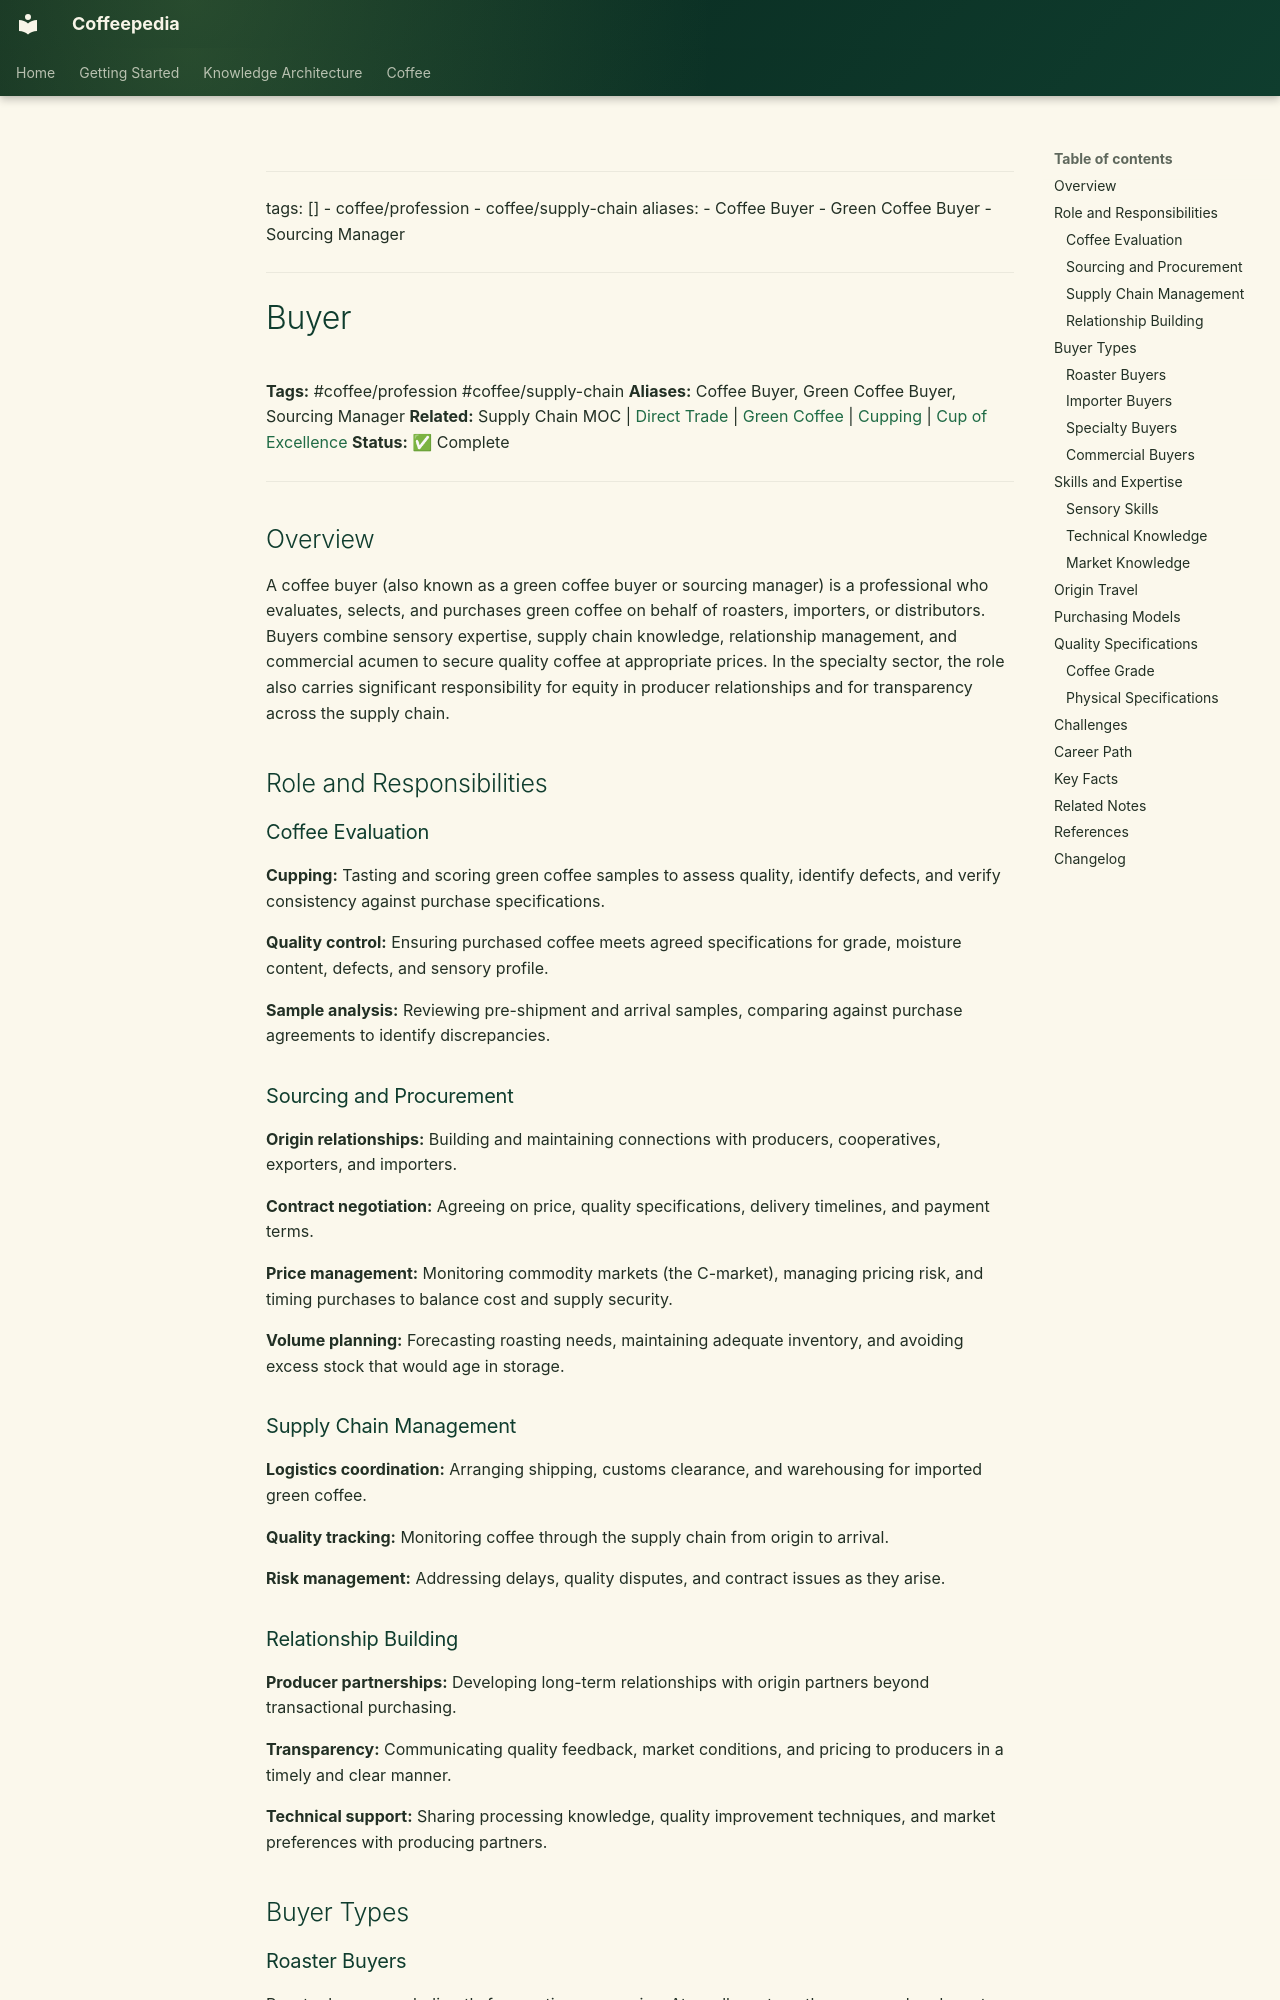

repository: Vauldt/all-about-coffee · page: coffee/coffee-profession/buyer/index.html · generator: mkdocs

---
tags: []
  - coffee/profession
  - coffee/supply-chain
aliases:
  - Coffee Buyer
  - Green Coffee Buyer
  - Sourcing Manager
---

# Buyer

**Tags:** #coffee/profession #coffee/supply-chain
**Aliases:** Coffee Buyer, Green Coffee Buyer, Sourcing Manager
**Related:** Supply Chain MOC | [Direct Trade](../specialty-coffee/direct-trade.md) | [Green Coffee](../green-coffee-beans/green-coffee.md) | [Cupping](../tasting-coffee/cupping.md) | [Cup of Excellence](../coffee-business/cup-of-excellence.md)
**Status:** ✅ Complete

---

## Overview

A coffee buyer (also known as a green coffee buyer or sourcing manager) is a professional who evaluates, selects, and purchases green coffee on behalf of roasters, importers, or distributors. Buyers combine sensory expertise, supply chain knowledge, relationship management, and commercial acumen to secure quality coffee at appropriate prices. In the specialty sector, the role also carries significant responsibility for equity in producer relationships and for transparency across the supply chain.

## Role and Responsibilities

### Coffee Evaluation

**Cupping:** Tasting and scoring green coffee samples to assess quality, identify defects, and verify consistency against purchase specifications.

**Quality control:** Ensuring purchased coffee meets agreed specifications for grade, moisture content, defects, and sensory profile.

**Sample analysis:** Reviewing pre-shipment and arrival samples, comparing against purchase agreements to identify discrepancies.

### Sourcing and Procurement

**Origin relationships:** Building and maintaining connections with producers, cooperatives, exporters, and importers.

**Contract negotiation:** Agreeing on price, quality specifications, delivery timelines, and payment terms.

**Price management:** Monitoring commodity markets (the C-market), managing pricing risk, and timing purchases to balance cost and supply security.

**Volume planning:** Forecasting roasting needs, maintaining adequate inventory, and avoiding excess stock that would age in storage.

### Supply Chain Management

**Logistics coordination:** Arranging shipping, customs clearance, and warehousing for imported green coffee.

**Quality tracking:** Monitoring coffee through the supply chain from origin to arrival.

**Risk management:** Addressing delays, quality disputes, and contract issues as they arise.

### Relationship Building

**Producer partnerships:** Developing long-term relationships with origin partners beyond transactional purchasing.

**Transparency:** Communicating quality feedback, market conditions, and pricing to producers in a timely and clear manner.

**Technical support:** Sharing processing knowledge, quality improvement techniques, and market preferences with producing partners.

## Buyer Types
